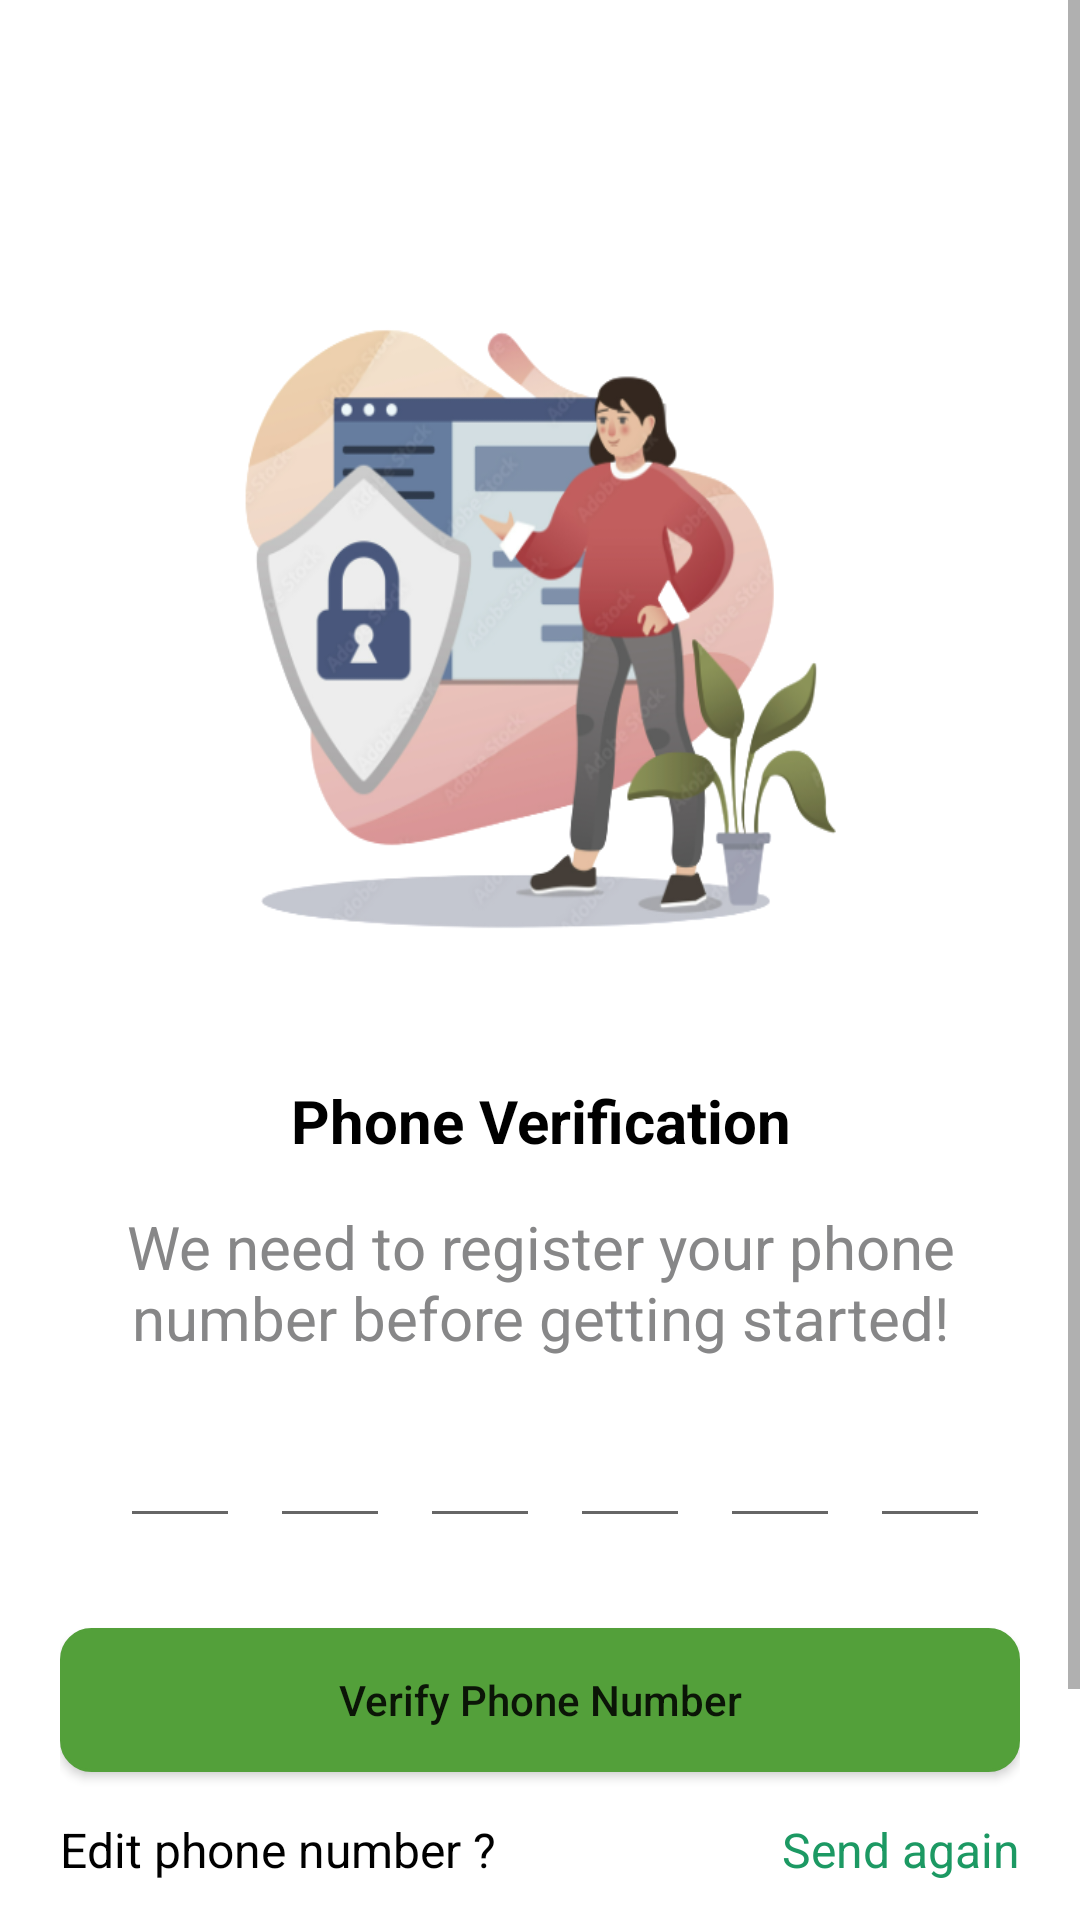

This screen was rendered from an Android layout file. Write that file and the resources it references.
<!-- AndroidManifest.xml: application theme Theme.Verification_Screen_01 -->
<!-- res/layout/activity_main2.xml -->
<?xml version="1.0" encoding="utf-8"?>
<ScrollView xmlns:app="http://schemas.android.com/apk/res-auto"
    xmlns:tools="http://schemas.android.com/tools"
    android:layout_width="match_parent"
    android:layout_height="wrap_content"
    xmlns:android="http://schemas.android.com/apk/res/android">
<RelativeLayout
    android:layout_width="match_parent"
    android:layout_height="match_parent"
    android:paddingLeft="20dp"
    android:paddingRight="20dp"
    android:paddingTop="20dp"
    android:paddingBottom="100dp"
    tools:context=".MainActivity">

    <ImageView
        android:id="@+id/cracter_img"
        android:layout_width="200dp"
        android:layout_height="230dp"
        android:layout_alignParentTop="true"
        android:layout_centerHorizontal="true"
        android:layout_marginTop="80dp"
        android:background="@drawable/cracter2" />

    <TextView
        android:id="@+id/cracter_title"
        android:layout_width="match_parent"
        android:layout_height="wrap_content"
        android:layout_below="@+id/cracter_img"
        android:layout_marginTop="30dp"
        android:text="@string/phone_verification"
        android:textAlignment="center"
        android:textColor="@color/black"
        android:textSize="20sp"
        android:textStyle="bold" />

    <TextView
        android:id="@+id/info_detail"
        android:layout_width="match_parent"
        android:layout_height="wrap_content"
        android:layout_below="@+id/cracter_title"
        android:layout_marginTop="15dp"
        android:text="@string/we_need_to_register_your_phone_number_before_getting_started"
        android:textAlignment="center"
        android:textColor="@color/gray"
        android:textSize="20sp"
        android:textStyle="normal" />

    <LinearLayout
        android:layout_width="match_parent"
        android:layout_height="wrap_content"
        android:id="@+id/otpEdittext"
        android:orientation="horizontal"
        android:gravity="center"
        android:layout_below="@+id/info_detail">
        <EditText
            android:id="@+id/edittextOne"
            android:layout_marginStart="10dp"
            android:layout_width="40dp"
            android:layout_height="60dp"
            android:gravity="center"
            android:textStyle="bold"
            android:textSize="15sp"
            android:textColor="@color/gareen"
            android:maxLines="1"
            android:maxLength="1"
            android:inputType="numberDecimal"
            android:padding="15dp"  />
        <EditText
            android:id="@+id/edittextTwo"
            android:layout_marginStart="10dp"
            android:layout_width="40dp"
            android:layout_height="60dp"
            android:gravity="center"
            android:textStyle="bold"
            android:textSize="15sp"
            android:textColor="@color/gareen"
            android:maxLines="1"
            android:maxLength="1"
            android:inputType="numberDecimal"
            android:padding="15dp"  />
        <EditText
            android:id="@+id/edittextThree"
            android:layout_marginStart="10dp"
            android:layout_width="40dp"
            android:layout_height="60dp"
            android:gravity="center"
            android:textStyle="bold"
            android:textSize="15sp"
            android:textColor="@color/gareen"
            android:maxLines="1"
            android:maxLength="1"
            android:inputType="numberDecimal"
            android:padding="15dp"  />
        <EditText
            android:id="@+id/edittextFour"
            android:layout_marginStart="10dp"
            android:layout_width="40dp"
            android:layout_height="60dp"
            android:gravity="center"
            android:textStyle="bold"
            android:textSize="15sp"
            android:textColor="@color/gareen"
            android:maxLines="1"
            android:maxLength="1"
            android:inputType="numberDecimal"
            android:padding="15dp"  />
        <EditText
            android:id="@+id/edittextFive"
            android:layout_marginStart="10dp"
            android:layout_width="40dp"
            android:layout_height="60dp"
            android:gravity="center"
            android:textStyle="bold"
            android:textSize="15sp"
            android:textColor="@color/gareen"
            android:maxLines="1"
            android:maxLength="1"
            android:inputType="numberDecimal"
            android:padding="15dp"  />
        <EditText
            android:id="@+id/edittextSix"
            android:layout_marginStart="10dp"
            android:layout_width="40dp"
            android:layout_height="60dp"
            android:gravity="center"
            android:textStyle="bold"
            android:textSize="15sp"
            android:textColor="@color/gareen"
            android:maxLines="1"
            android:maxLength="1"
            android:inputType="numberDecimal"
            android:padding="15dp"  />

    </LinearLayout>

    <Button
        android:id="@+id/phone_submit_btn"
        android:layout_width="match_parent"
        android:layout_height="wrap_content"
        android:layout_below="@id/otpEdittext"
        android:layout_marginTop="30dp"
        android:background="@drawable/corner_btn"
        android:padding="10dp"
        android:text="@string/verify_phone_number"
        android:textAllCaps="false" />

    <TextView
        android:id="@+id/editNumber"
        android:layout_width="wrap_content"
        android:layout_height="wrap_content"
        android:layout_below="@+id/phone_submit_btn"
        android:layout_marginTop="15dp"
        android:text="@string/edit_phone_number"
        android:textColor="@color/black"
        android:textSize="16sp"
        android:textStyle="normal" />

    <TextView
        android:id="@+id/sendagain"
        android:layout_width="wrap_content"
        android:layout_height="wrap_content"
        android:layout_below="@+id/phone_submit_btn"
        android:layout_alignParentEnd="true"
        android:layout_marginTop="15dp"
        android:layout_marginEnd="0dp"
        android:layout_toEndOf="@+id/editNumber"
        android:text="@string/send_again"
        android:textAlignment="viewEnd"
        android:textColor="@color/gareen"
        android:textSize="16sp" />

</RelativeLayout>
</ScrollView>
<!-- resources referenced by this layout -->
<resources>
  <color name="black">#FF000000</color>
  <color name="gareen">#1c9963</color>
  <color name="gray">#878788</color>
  <!-- drawable corner_btn (drawable) -->
  <?xml version="1.0" encoding="utf-8"?>
  <shape xmlns:android="http://schemas.android.com/apk/res/android"
      android:shape="rectangle" android:padding="15dp">
  
      <solid android:color="#53a03a" />
      <corners
          android:bottomRightRadius="10dp"
          android:bottomLeftRadius="10dp"
          android:topLeftRadius="10dp"
          android:topRightRadius="10dp"
          android:background="#53a03a" />
      <stroke android:width="1dp" android:color="#53a03a" />
      <solid android:color="#53a03a"/>
  </shape>
  <!-- drawable cracter2: png bitmap (drawable, 123062 bytes) -->
  <string name="edit_phone_number">Edit phone number ?</string>
  <string name="phone_verification">Phone Verification</string>
  <string name="send_again">Send again</string>
  <string name="verify_phone_number">Verify Phone Number</string>
  <string name="we_need_to_register_your_phone_number_before_getting_started">We need to register your phone number before getting started!</string>
  <style name="Theme.Verification_Screen_01" parent="Theme.MaterialComponents.DayNight.DarkActionBar">
          
          <item name="colorPrimary">@color/purple_500</item>
          <item name="colorPrimaryVariant">@color/purple_700</item>
          <item name="colorOnPrimary">@color/white</item>
          
          <item name="colorSecondary">@color/teal_200</item>
          <item name="colorSecondaryVariant">@color/teal_700</item>
          <item name="colorOnSecondary">@color/black</item>
          
          <item name="android:statusBarColor" tools:targetApi="l">?attr/colorPrimaryVariant</item>
          
      </style>
  <color name="purple_500">#1c9963</color>
  <color name="purple_700">#1c9963</color>
  <color name="white">#FFFFFFFF</color>
  <color name="teal_200">#FF03DAC5</color>
  <color name="teal_700">#FF018786</color>
</resources>
